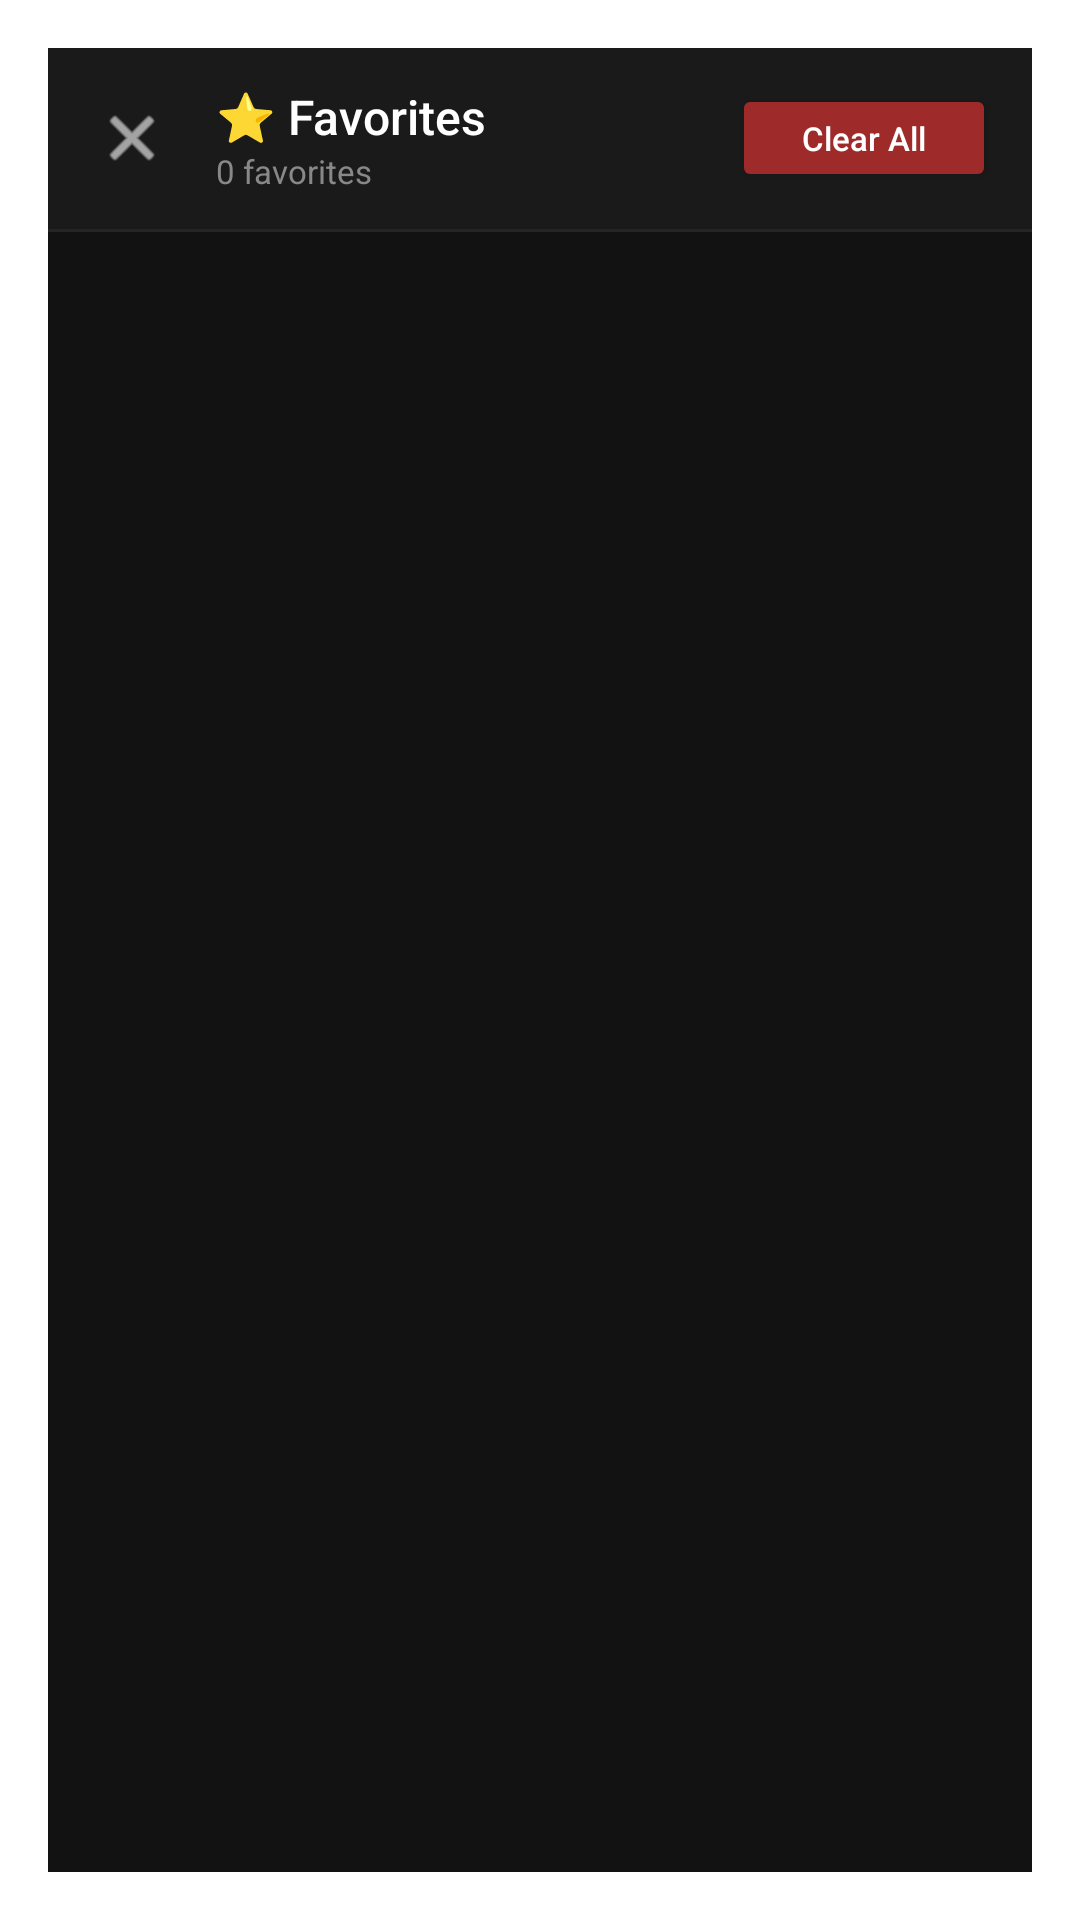

Android layout source for this screen:
<!-- AndroidManifest.xml: activity theme Theme.AppCompat.Dialog -->
<!-- res/layout/activity_favorites.xml -->
<?xml version="1.0" encoding="utf-8"?>
<LinearLayout xmlns:android="http://schemas.android.com/apk/res/android"
    xmlns:app="http://schemas.android.com/apk/res-auto"
    android:layout_width="match_parent"
    android:layout_height="match_parent"
    android:orientation="vertical"
    android:background="#121212">

    
    <LinearLayout
        android:layout_width="match_parent"
        android:layout_height="wrap_content"
        android:background="#1A1A1A"
        android:gravity="center_vertical"
        android:orientation="horizontal"
        android:padding="12dp">

        <ImageView
            android:id="@+id/btnBack"
            android:layout_width="32dp"
            android:layout_height="32dp"
            android:background="?android:attr/selectableItemBackgroundBorderless"
            android:padding="4dp"
            android:src="@android:drawable/ic_menu_close_clear_cancel"
            android:contentDescription="Back"
            app:tint="#FFFFFF" />

        <LinearLayout
            android:layout_width="0dp"
            android:layout_height="wrap_content"
            android:layout_weight="1"
            android:orientation="vertical"
            android:layout_marginStart="12dp">

            <TextView
                android:layout_width="wrap_content"
                android:layout_height="wrap_content"
                android:text="⭐ Favorites"
                android:textColor="#FFFFFF"
                android:textSize="16sp"
                android:fontFamily="sans-serif-medium" />

            <TextView
                android:id="@+id/txtHeaderStats"
                android:layout_width="wrap_content"
                android:layout_height="wrap_content"
                android:text="0 favorites"
                android:textColor="#888888"
                android:textSize="11sp" />
        </LinearLayout>

        <Button
            android:id="@+id/btnClearAll"
            android:layout_width="wrap_content"
            android:layout_height="36dp"
            android:backgroundTint="#9E2A2A"
            android:text="Clear All"
            android:textColor="#FFFFFF"
            android:textSize="11sp"
            android:textAllCaps="false"
            android:minHeight="0dp"
            android:paddingStart="12dp"
            android:paddingEnd="12dp" />
    </LinearLayout>

    <View
        android:layout_width="match_parent"
        android:layout_height="1dp"
        android:background="#252525" />

    
    <LinearLayout
        android:id="@+id/emptyState"
        android:layout_width="match_parent"
        android:layout_height="0dp"
        android:layout_weight="1"
        android:gravity="center"
        android:orientation="vertical"
        android:visibility="gone"
        android:padding="32dp">

        <TextView
            android:layout_width="wrap_content"
            android:layout_height="wrap_content"
            android:text="⭐"
            android:textSize="48sp" />

        <TextView
            android:layout_width="wrap_content"
            android:layout_height="wrap_content"
            android:text="No favorites yet"
            android:textColor="#FFFFFF"
            android:textSize="16sp"
            android:fontFamily="sans-serif-medium"
            android:layout_marginTop="12dp" />

        <TextView
            android:layout_width="match_parent"
            android:layout_height="wrap_content"
            android:text="Tap the star icon on any app to add it here"
            android:textColor="#888888"
            android:textSize="12sp"
            android:gravity="center"
            android:layout_marginTop="6dp" />
    </LinearLayout>

    
    <androidx.recyclerview.widget.RecyclerView
        android:id="@+id/favoritesList"
        android:layout_width="match_parent"
        android:layout_height="0dp"
        android:layout_weight="1"
        android:padding="12dp"
        android:clipToPadding="false" />

</LinearLayout>
<!-- resources referenced by this layout -->
<resources>

</resources>
